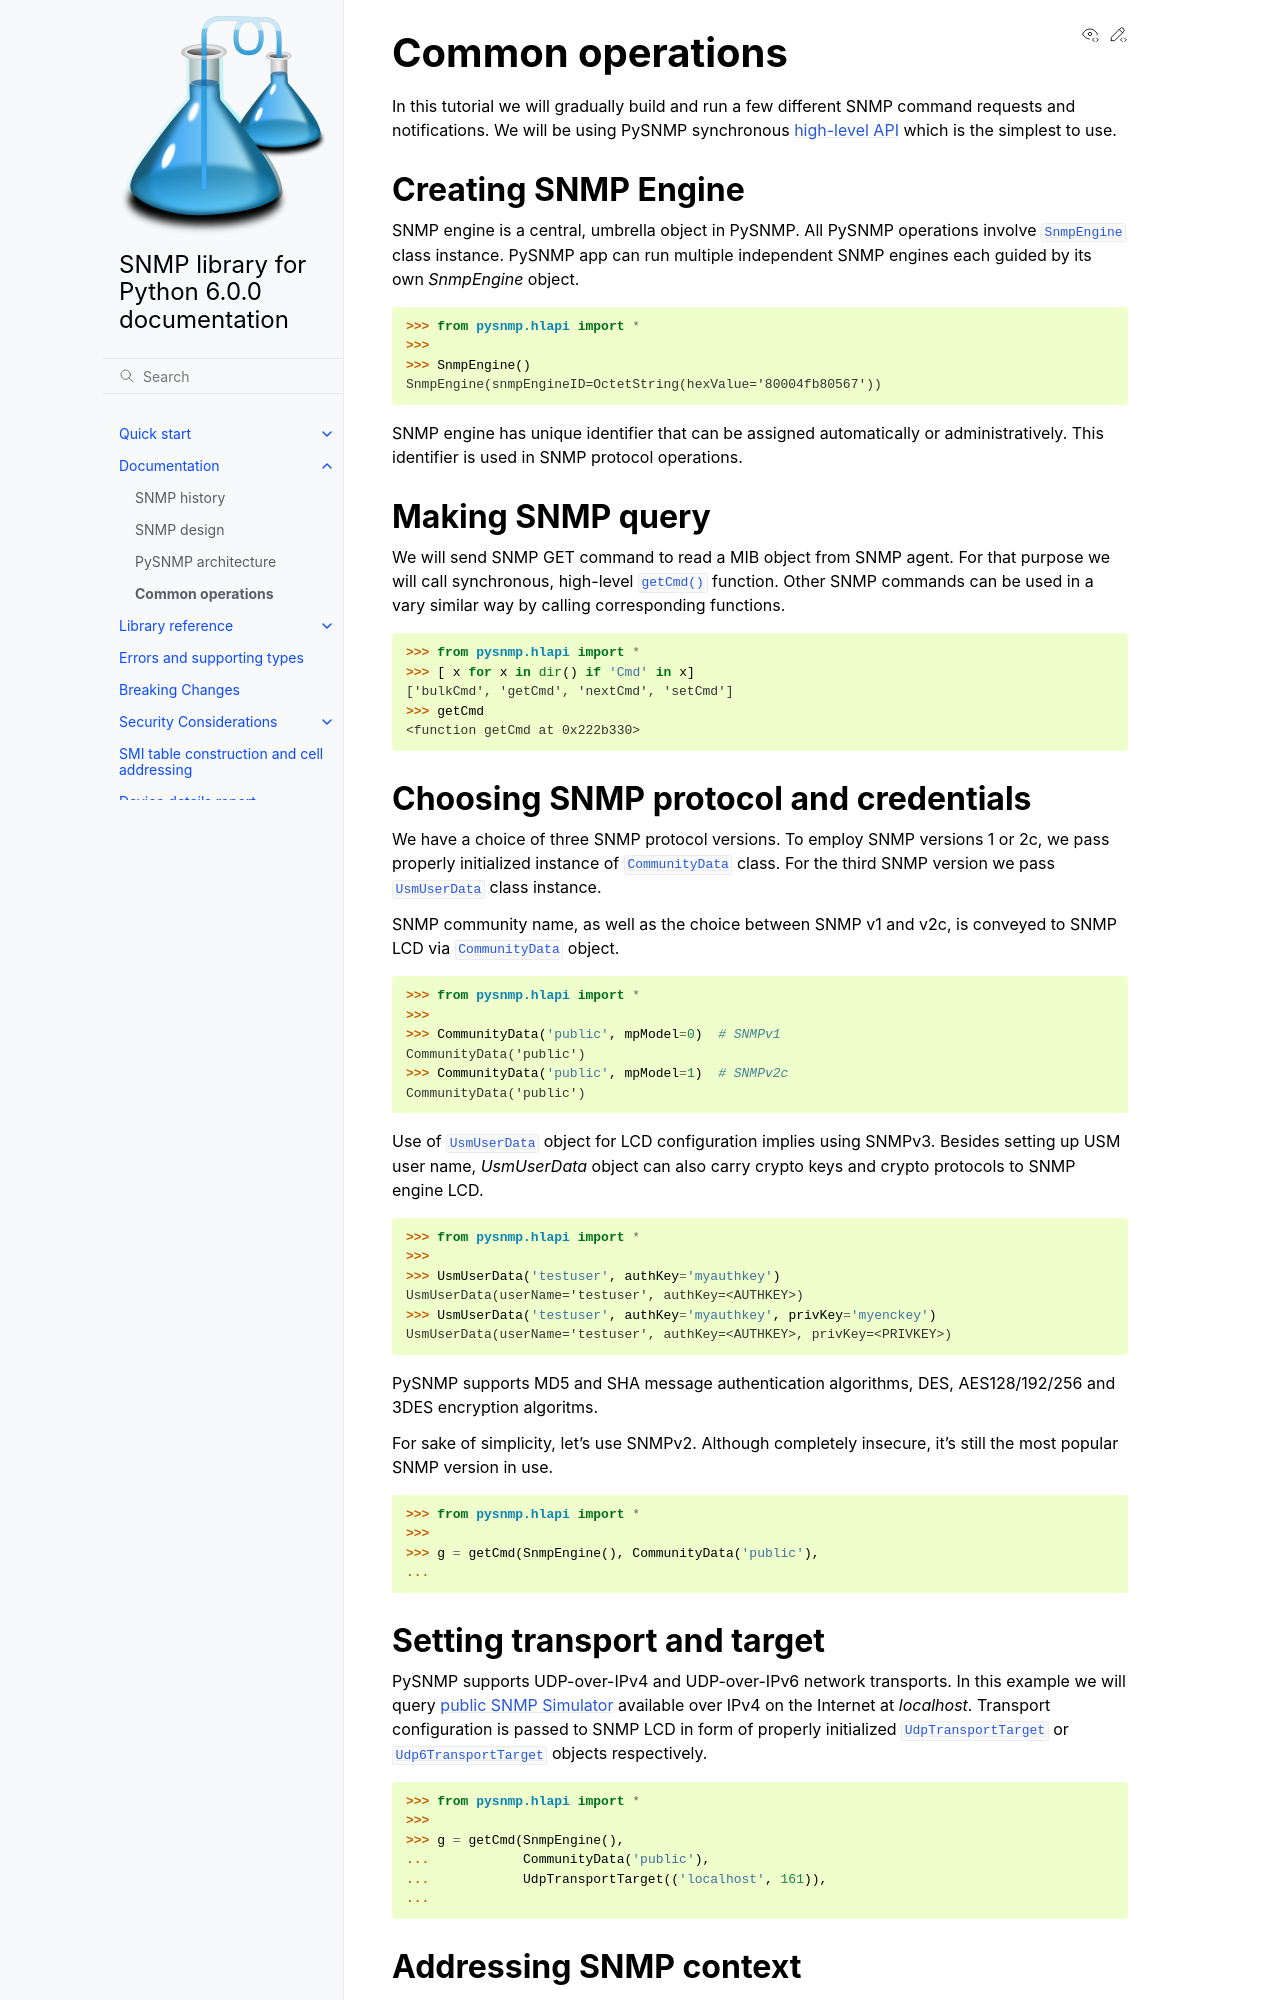

repository: pysnmp/pysnmp · page: 6.0.0-rc.13/docs/pysnmp-hlapi-tutorial.html · generator: sphinx


.. toctree::
   :maxdepth: 2

Common operations
=================

In this tutorial we will gradually build and run a few different
SNMP command requests and notifications. We will be using PySNMP
synchronous :doc:`high-level API </docs/api-reference>`
which is the simplest to use.

Creating SNMP Engine
--------------------

SNMP engine is a central, umbrella object in PySNMP. All PySNMP
operations involve :py:class:`~pysnmp.hlapi.SnmpEngine` class
instance. PySNMP app can run multiple independent SNMP engines each
guided by its own *SnmpEngine* object.

.. code-block:: python

   >>> from pysnmp.hlapi import *
   >>>
   >>> SnmpEngine()
   SnmpEngine(snmpEngineID=OctetString(hexValue='80004fb80567'))

SNMP engine has unique identifier that can be assigned automatically
or administratively. This identifier is used in SNMP protocol
operations.

Making SNMP query
-----------------

We will send SNMP GET command to read a MIB object from SNMP agent.
For that purpose we will call synchronous, high-level
:py:func:`~pysnmp.hlapi.get_cmd` function.
Other SNMP commands can be used in a vary similar way by calling
corresponding functions.

.. code-block:: python

   >>> from pysnmp.hlapi import *
   >>> [ x for x in dir() if 'Cmd' in x]
   ['bulk_cmd', 'get_cmd', 'next_cmd', 'set_cmd']
   >>> get_cmd
   <function get_cmd at 0x222b330>

Choosing SNMP protocol and credentials
--------------------------------------

We have a choice of three SNMP protocol versions. To employ
SNMP versions 1 or 2c, we pass properly initialized instance of
:py:class:`~pysnmp.hlapi.CommunityData` class. For the third
SNMP version we pass :py:class:`~pysnmp.hlapi.UsmUserData` class
instance.

SNMP community name, as well as the choice between SNMP v1 and v2c,
is conveyed to SNMP LCD via :py:class:`~pysnmp.hlapi.CommunityData`
object.

.. code-block:: python

   >>> from pysnmp.hlapi import *
   >>>
   >>> CommunityData('public', mpModel=0)  # SNMPv1
   CommunityData('public')
   >>> CommunityData('public', mpModel=1)  # SNMPv2c
   CommunityData('public')

Use of :py:class:`~pysnmp.hlapi.UsmUserData` object for LCD
configuration implies using SNMPv3. Besides setting up USM user name,
*UsmUserData* object can also carry crypto keys and crypto protocols
to SNMP engine LCD.

.. code-block:: python

   >>> from pysnmp.hlapi import *
   >>>
   >>> UsmUserData('testuser', authKey='myauthkey')
   UsmUserData(userName='testuser', authKey=<AUTHKEY>)
   >>> UsmUserData('testuser', authKey='myauthkey', privKey='myenckey')
   UsmUserData(userName='testuser', authKey=<AUTHKEY>, privKey=<PRIVKEY>)

PySNMP supports MD5 and SHA message authentication algorithms, DES,
AES128/192/256 and 3DES encryption algoritms.

For sake of simplicity, let's use SNMPv2. Although completely
insecure, it's still the most popular SNMP version in use.

.. code-block:: python

   >>> from pysnmp.hlapi import *
   >>>
   >>> g = get_cmd(SnmpEngine(), CommunityData('public'),
   ...

Setting transport and target
----------------------------

PySNMP supports UDP-over-IPv4 and UDP-over-IPv6 network transports.
In this example we will query 
`public SNMP Simulator <https://pypi.org/project/snmpsim/>`__
available over IPv4 on the Internet at *localhost*. Transport
configuration is passed to SNMP LCD in form of properly initialized
:py:class:`~pysnmp.hlapi.asyncio.UdpTransportTarget` or
:py:class:`~pysnmp.hlapi.asyncio.Udp6TransportTarget` objects
respectively.

.. code-block:: python

   >>> from pysnmp.hlapi import *
   >>>
   >>> g = get_cmd(SnmpEngine(),
   ...            CommunityData('public'),
   ...            UdpTransportTarget(('localhost', 161)),
   ...
